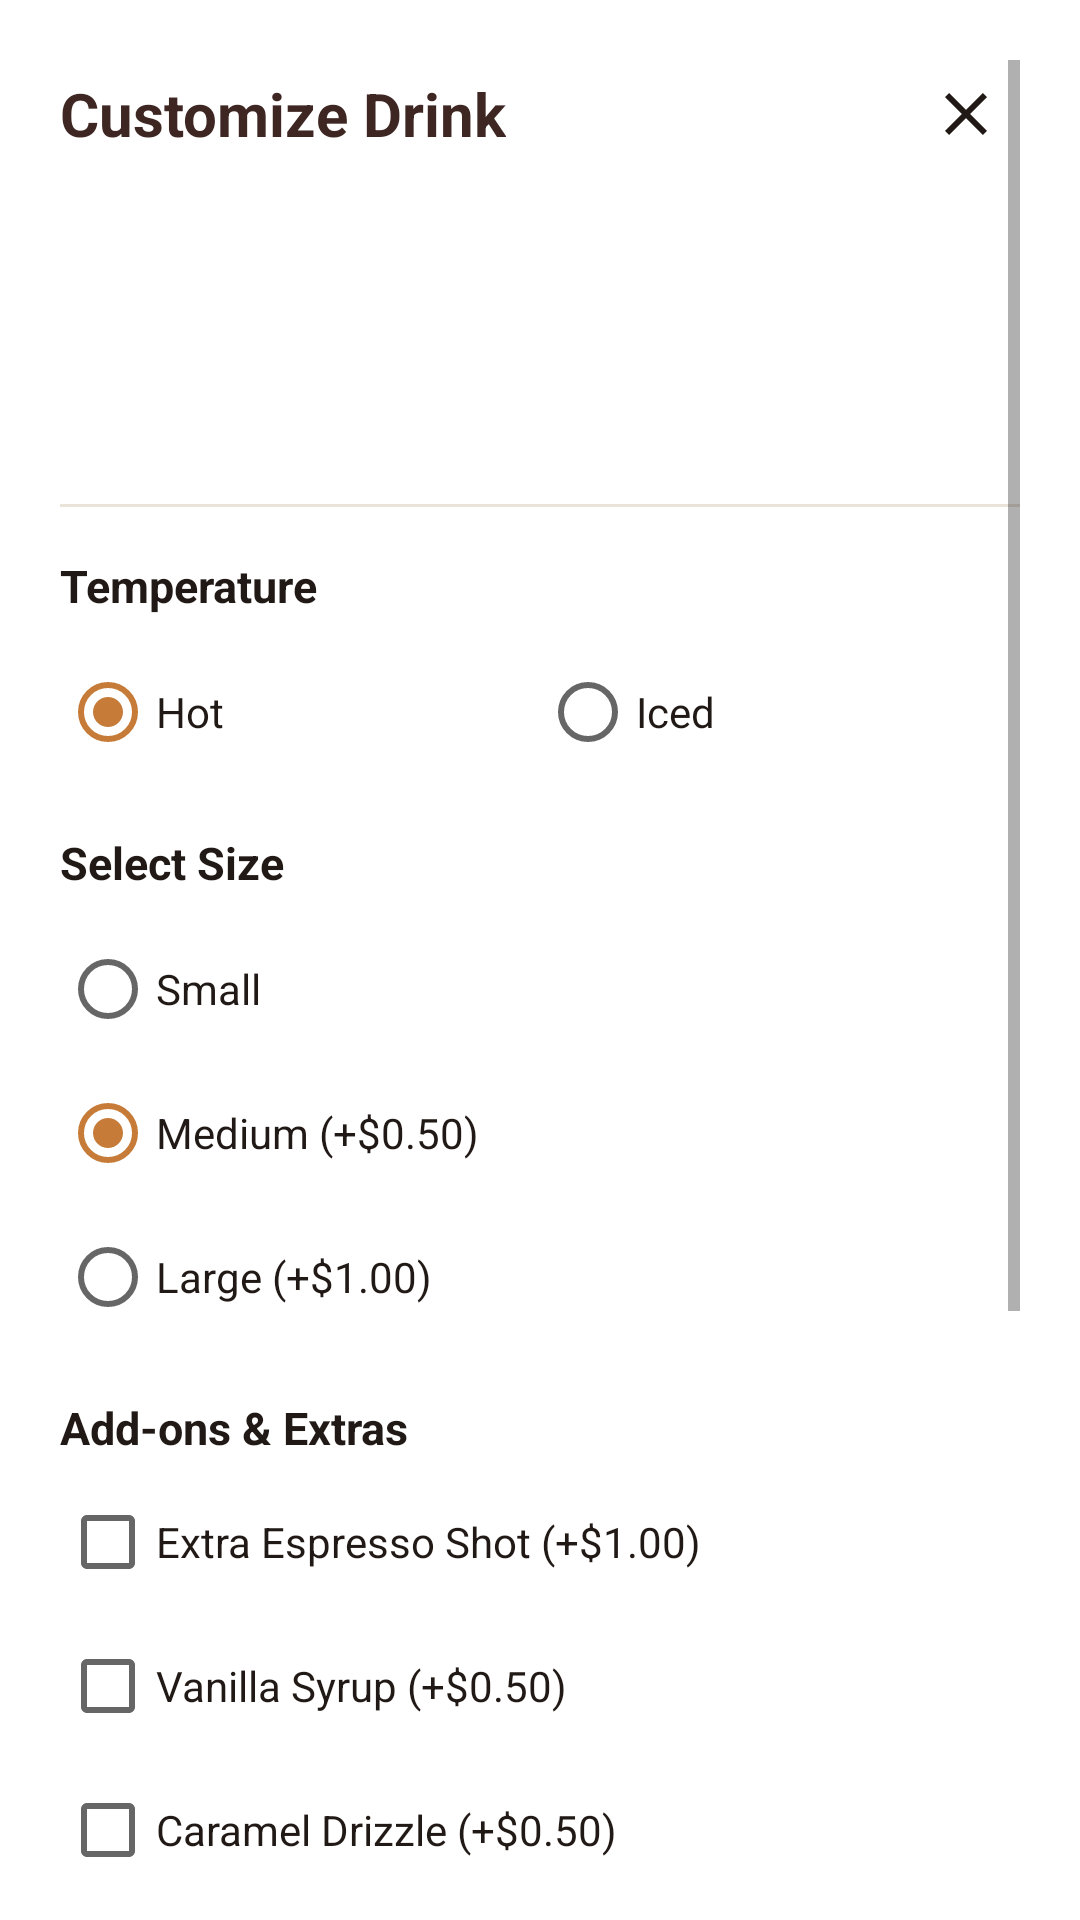

Produce the Android XML layout that renders to this screen, including the resource entries it uses.
<!-- AndroidManifest.xml: application theme AppTheme -->
<!-- res/layout/dialog_customization.xml -->
<?xml version="1.0" encoding="utf-8"?>
<ScrollView xmlns:android="http://schemas.android.com/apk/res/android"
    xmlns:app="http://schemas.android.com/apk/res-auto"
    xmlns:tools="http://schemas.android.com/tools"
    android:layout_width="match_parent"
    android:layout_height="wrap_content"
    android:background="@color/surface_white"
    android:padding="20dp">

    <LinearLayout
        android:layout_width="match_parent"
        android:layout_height="wrap_content"
        android:orientation="vertical">

        
        <RelativeLayout
            android:layout_width="match_parent"
            android:layout_height="wrap_content">

            <TextView
                android:layout_width="wrap_content"
                android:layout_height="wrap_content"
                android:layout_centerVertical="true"
                android:text="@string/title_customization"
                style="@style/HeaderTextStyle"
                android:textSize="20sp" />

            <ImageButton
                android:id="@+id/btn_close_customization"
                android:layout_width="36dp"
                android:layout_height="36dp"
                android:layout_alignParentEnd="true"
                android:background="?attr/selectableItemBackgroundBorderless"
                android:contentDescription="@string/app_name"
                android:src="@drawable/ic_close"
                app:tint="@color/text_primary" />

        </RelativeLayout>

        
        <LinearLayout
            android:layout_width="match_parent"
            android:layout_height="wrap_content"
            android:layout_marginTop="16dp"
            android:orientation="horizontal">

            <ImageView
                android:id="@+id/img_dialog_coffee"
                android:layout_width="80dp"
                android:layout_height="80dp"
                android:contentDescription="@string/app_name"
                tools:src="@drawable/ic_coffee_latte" />

            <LinearLayout
                android:layout_width="match_parent"
                android:layout_height="wrap_content"
                android:layout_marginStart="16dp"
                android:orientation="vertical">

                <TextView
                    android:id="@+id/tv_dialog_coffee_name"
                    android:layout_width="wrap_content"
                    android:layout_height="wrap_content"
                    android:textColor="@color/text_primary"
                    android:textSize="18sp"
                    android:textStyle="bold"
                    tools:text="Caffè Latte" />

                <TextView
                    android:id="@+id/tv_dialog_coffee_desc"
                    android:layout_width="match_parent"
                    android:layout_height="wrap_content"
                    android:layout_marginTop="4dp"
                    android:textColor="@color/text_secondary"
                    android:textSize="12sp"
                    tools:text="Silky steamed milk poured gently over double espresso." />

            </LinearLayout>

        </LinearLayout>

        <View
            android:layout_width="match_parent"
            android:layout_height="1dp"
            android:layout_marginVertical="16dp"
            android:background="@color/divider_color" />

        
        <TextView
            android:layout_width="wrap_content"
            android:layout_height="wrap_content"
            android:text="@string/label_temperature"
            android:textColor="@color/text_primary"
            android:textSize="15sp"
            android:textStyle="bold" />

        <RadioGroup
            android:id="@+id/rg_temperature"
            android:layout_width="match_parent"
            android:layout_height="wrap_content"
            android:layout_marginTop="8dp"
            android:orientation="horizontal">

            <RadioButton
                android:id="@+id/rb_hot"
                android:layout_width="0dp"
                android:layout_height="wrap_content"
                android:layout_weight="1"
                android:checked="true"
                android:text="@string/option_hot"
                android:textColor="@color/text_primary" />

            <RadioButton
                android:id="@+id/rb_iced"
                android:layout_width="0dp"
                android:layout_height="wrap_content"
                android:layout_weight="1"
                android:text="@string/option_iced"
                android:textColor="@color/text_primary" />

        </RadioGroup>

        
        <TextView
            android:layout_width="wrap_content"
            android:layout_height="wrap_content"
            android:layout_marginTop="16dp"
            android:text="@string/label_size"
            android:textColor="@color/text_primary"
            android:textSize="15sp"
            android:textStyle="bold" />

        <RadioGroup
            android:id="@+id/rg_size"
            android:layout_width="match_parent"
            android:layout_height="wrap_content"
            android:layout_marginTop="8dp"
            android:orientation="vertical">

            <RadioButton
                android:id="@+id/rb_size_small"
                android:layout_width="match_parent"
                android:layout_height="wrap_content"
                android:text="@string/size_small"
                android:textColor="@color/text_primary" />

            <RadioButton
                android:id="@+id/rb_size_medium"
                android:layout_width="match_parent"
                android:layout_height="wrap_content"
                android:checked="true"
                android:text="@string/size_medium"
                android:textColor="@color/text_primary" />

            <RadioButton
                android:id="@+id/rb_size_large"
                android:layout_width="match_parent"
                android:layout_height="wrap_content"
                android:text="@string/size_large"
                android:textColor="@color/text_primary" />

        </RadioGroup>

        
        <TextView
            android:layout_width="wrap_content"
            android:layout_height="wrap_content"
            android:layout_marginTop="16dp"
            android:text="@string/label_extras"
            android:textColor="@color/text_primary"
            android:textSize="15sp"
            android:textStyle="bold" />

        <CheckBox
            android:id="@+id/cb_extra_shot"
            android:layout_width="match_parent"
            android:layout_height="wrap_content"
            android:layout_marginTop="4dp"
            android:text="@string/extra_shot"
            android:textColor="@color/text_primary" />

        <CheckBox
            android:id="@+id/cb_vanilla"
            android:layout_width="match_parent"
            android:layout_height="wrap_content"
            android:text="@string/extra_vanilla"
            android:textColor="@color/text_primary" />

        <CheckBox
            android:id="@+id/cb_caramel"
            android:layout_width="match_parent"
            android:layout_height="wrap_content"
            android:text="@string/extra_caramel"
            android:textColor="@color/text_primary" />

        <CheckBox
            android:id="@+id/cb_whipped_cream"
            android:layout_width="match_parent"
            android:layout_height="wrap_content"
            android:text="@string/extra_whipped_cream"
            android:textColor="@color/text_primary" />

        <CheckBox
            android:id="@+id/cb_chocolate"
            android:layout_width="match_parent"
            android:layout_height="wrap_content"
            android:text="@string/extra_chocolate"
            android:textColor="@color/text_primary" />

        <View
            android:layout_width="match_parent"
            android:layout_height="1dp"
            android:layout_marginVertical="16dp"
            android:background="@color/divider_color" />

        
        <RelativeLayout
            android:layout_width="match_parent"
            android:layout_height="wrap_content"
            android:layout_marginBottom="16dp">

            <TextView
                android:layout_width="wrap_content"
                android:layout_height="wrap_content"
                android:layout_centerVertical="true"
                android:text="@string/label_quantity"
                android:textColor="@color/text_primary"
                android:textSize="15sp"
                android:textStyle="bold" />

            <LinearLayout
                android:layout_width="wrap_content"
                android:layout_height="wrap_content"
                android:layout_alignParentEnd="true"
                android:gravity="center_vertical"
                android:orientation="horizontal">

                <ImageButton
                    android:id="@+id/btn_dialog_decrement"
                    android:layout_width="36dp"
                    android:layout_height="36dp"
                    android:background="@drawable/bg_circle_button"
                    android:contentDescription="@string/app_name"
                    android:src="@drawable/ic_remove"
                    app:tint="@color/primary_espresso" />

                <TextView
                    android:id="@+id/tv_dialog_quantity"
                    android:layout_width="36dp"
                    android:layout_height="wrap_content"
                    android:gravity="center"
                    android:text="1"
                    android:textColor="@color/text_primary"
                    android:textSize="16sp"
                    android:textStyle="bold" />

                <ImageButton
                    android:id="@+id/btn_dialog_increment"
                    android:layout_width="36dp"
                    android:layout_height="36dp"
                    android:background="@drawable/bg_circle_button"
                    android:contentDescription="@string/app_name"
                    android:src="@drawable/ic_add"
                    app:tint="@color/primary_espresso" />

            </LinearLayout>

        </RelativeLayout>

        <RelativeLayout
            android:layout_width="match_parent"
            android:layout_height="wrap_content"
            android:layout_marginBottom="20dp">

            <TextView
                android:layout_width="wrap_content"
                android:layout_height="wrap_content"
                android:layout_centerVertical="true"
                android:text="@string/label_total_price"
                android:textColor="@color/text_primary"
                android:textSize="16sp"
                android:textStyle="bold" />

            <TextView
                android:id="@+id/tv_dialog_total_price"
                android:layout_width="wrap_content"
                android:layout_height="wrap_content"
                android:layout_alignParentEnd="true"
                style="@style/PriceTextStyle"
                android:textSize="22sp"
                tools:text="$5.25" />

        </RelativeLayout>

        <com.google.android.material.button.MaterialButton
            android:id="@+id/btn_add_to_cart"
            android:layout_width="match_parent"
            android:layout_height="wrap_content"
            android:text="@string/add_to_cart"
            style="@style/Widget.BrewBuddy.Button.Primary" />

    </LinearLayout>

</ScrollView>
<!-- resources referenced by this layout -->
<resources>
  <color name="divider_color">#EAE3D9</color>
  <color name="primary_espresso">#3E2723</color>
  <color name="surface_white">#FFFFFF</color>
  <color name="text_primary">#211915</color>
  <color name="text_secondary">#6E6259</color>
  <!-- drawable bg_circle_button (drawable) -->
  <?xml version="1.0" encoding="utf-8"?>
  <shape xmlns:android="http://schemas.android.com/apk/res/android"
      android:shape="oval">
      <solid android:color="@color/bg_cream_dark"/>
      <stroke android:width="1dp" android:color="@color/card_stroke"/>
  </shape>
  <!-- drawable ic_close (drawable) -->
  <vector xmlns:android="http://schemas.android.com/apk/res/android"
      android:width="24dp"
      android:height="24dp"
      android:viewportWidth="24"
      android:viewportHeight="24">
    <path android:fillColor="#FF000000" android:pathData="M19,6.41L17.59,5 12,10.59 6.41,5 5,6.41 10.59,12 5,17.59 6.41,19 12,13.41 17.59,19 19,17.59 13.41,12z"/>
  </vector>
  <!-- drawable ic_remove (drawable) -->
  <vector xmlns:android="http://schemas.android.com/apk/res/android"
      android:width="24dp"
      android:height="24dp"
      android:viewportWidth="24"
      android:viewportHeight="24">
    <path android:fillColor="#FF000000" android:pathData="M19,13H5v-2h14v2z"/>
  </vector>
  <string name="add_to_cart">Add to Cart</string>
  <string name="app_name">BrewBuddy</string>
  <string name="extra_caramel">Caramel Drizzle (+$0.50)</string>
  <string name="extra_chocolate">Chocolate Topping (+$0.50)</string>
  <string name="extra_shot">Extra Espresso Shot (+$1.00)</string>
  <string name="extra_vanilla">Vanilla Syrup (+$0.50)</string>
  <string name="extra_whipped_cream">Whipped Cream (+$0.75)</string>
  <string name="label_extras">Add-ons &amp; Extras</string>
  <string name="label_quantity">Quantity</string>
  <string name="label_size">Select Size</string>
  <string name="label_temperature">Temperature</string>
  <string name="label_total_price">Total Price:</string>
  <string name="option_hot">Hot</string>
  <string name="option_iced">Iced</string>
  <string name="size_large">Large (+$1.00)</string>
  <string name="size_medium">Medium (+$0.50)</string>
  <string name="size_small">Small</string>
  <string name="title_customization">Customize Drink</string>
  <style name="HeaderTextStyle">
          <item name="android:textColor">@color/primary_espresso</item>
          <item name="android:textSize">22sp</item>
          <item name="android:textStyle">bold</item>
      </style>
  <style name="PriceTextStyle">
          <item name="android:textColor">@color/accent_caramel</item>
          <item name="android:textSize">18sp</item>
          <item name="android:textStyle">bold</item>
      </style>
  <color name="bg_cream_dark">#F4EFE6</color>
  <color name="card_stroke">#E6DFD5</color>
  <color name="accent_caramel">#C67C38</color>
  <dimen name="button_corner_radius">24dp</dimen>
  <color name="primary_espresso_dark">#211512</color>
  <color name="text_on_primary">#FFFFFF</color>
  <color name="accent_caramel_dark">#A05D20</color>
  <color name="bg_cream">#FDFBF7</color>
  <style name="Widget.BrewBuddy.BottomNavigationView" parent="Widget.MaterialComponents.BottomNavigationView">
          <item name="backgroundTint">@color/surface_white</item>
          <item name="itemIconTint">@color/nav_item_color</item>
          <item name="itemTextColor">@color/nav_item_color</item>
          <item name="itemRippleColor">@color/accent_caramel_light</item>
          <item name="elevation">8dp</item>
      </style>
  <color name="accent_caramel_light">#F5E8DC</color>
</resources>
